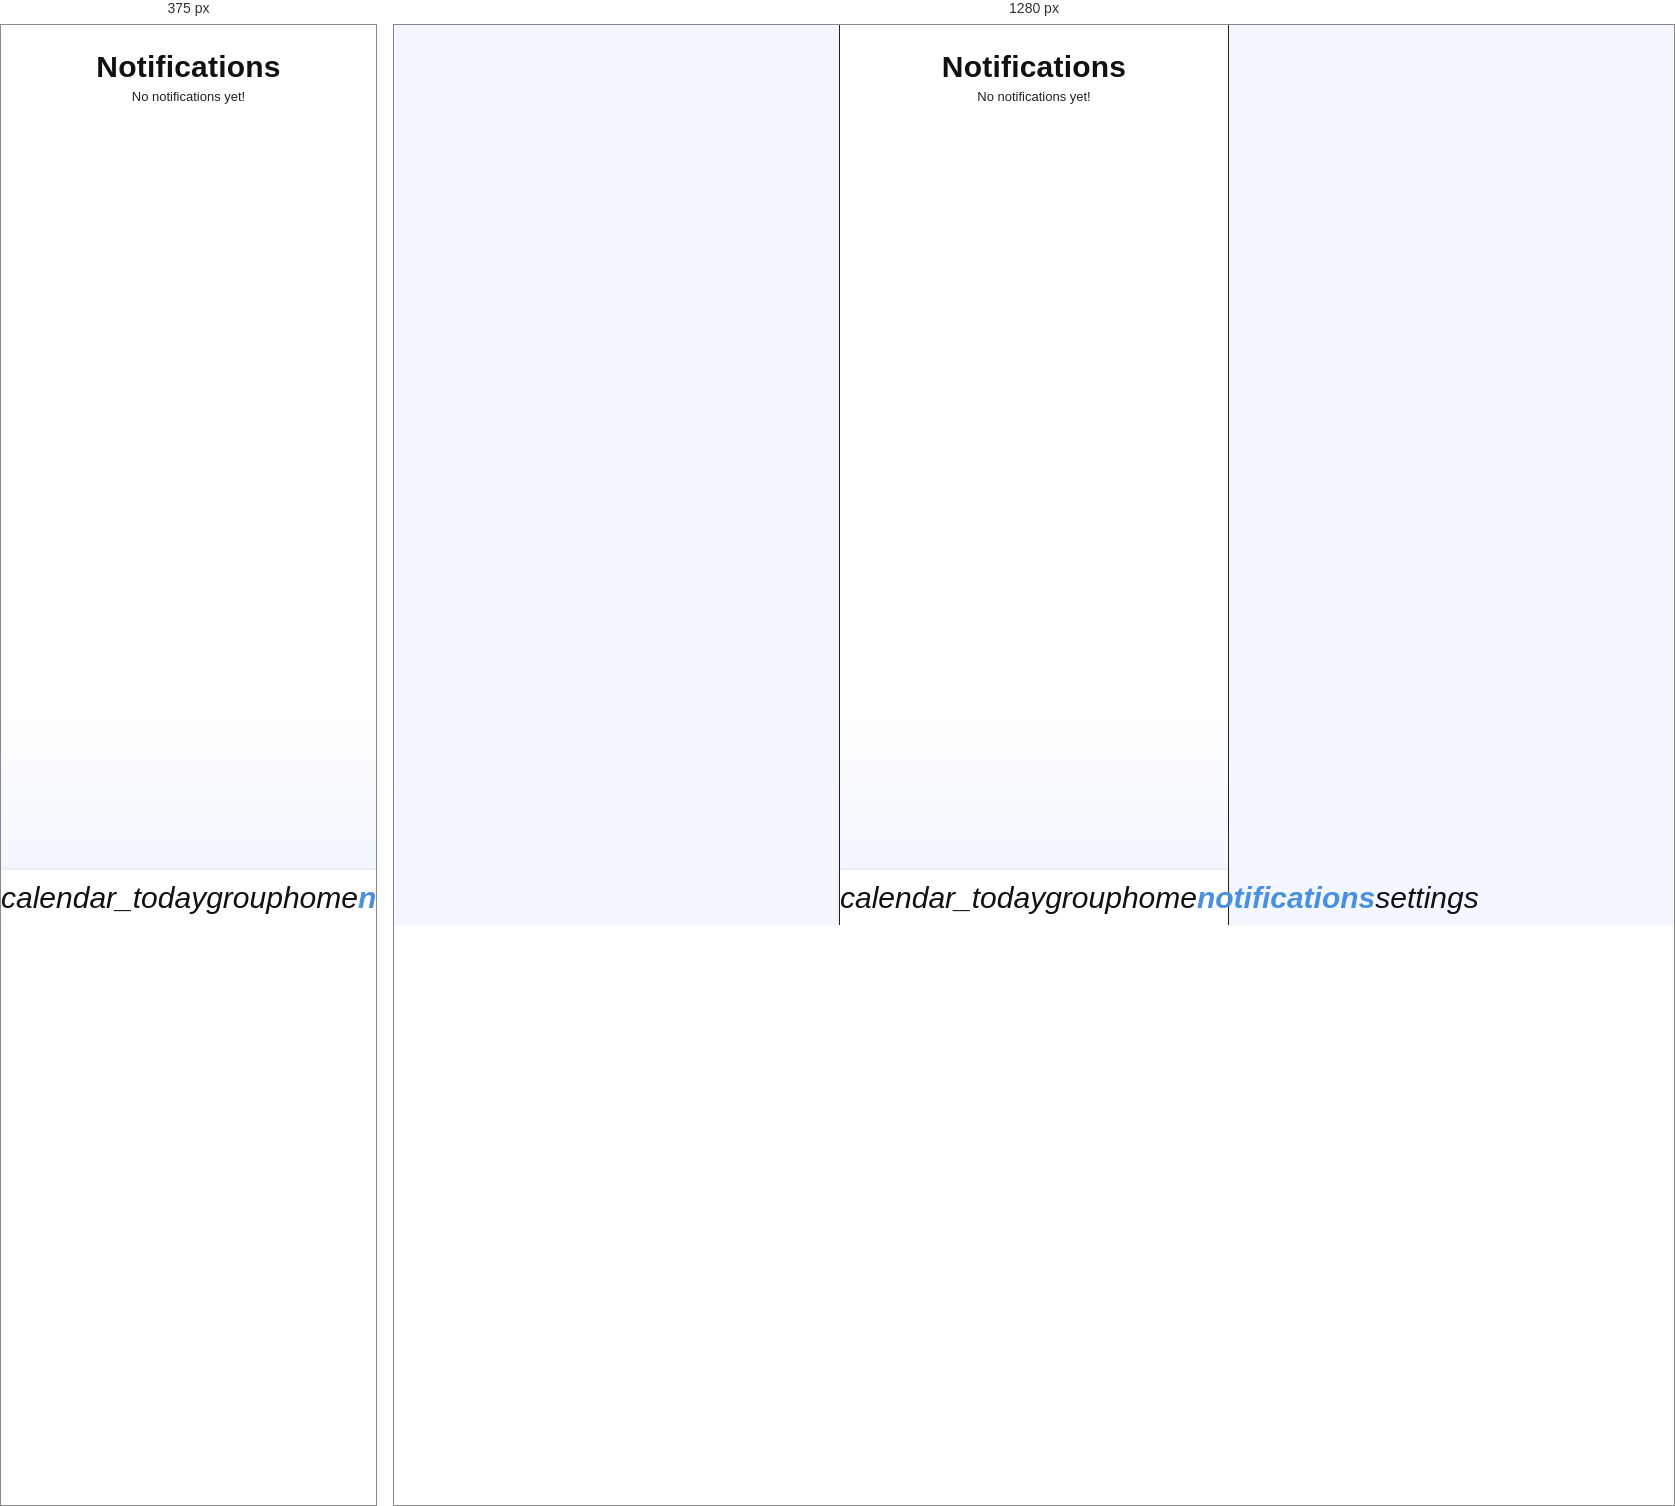
Rendered at 375 px and 1280 px, left to right.

<!-- file: notifications.html -->
<!DOCTYPE html>
<html lang="en">
<head>
  <meta charset="UTF-8">
  <meta name="viewport" content="width=device-width, initial-scale=1.0">
  <title>Campus Events App</title>
  <link rel = "stylesheet" href = "./styles.css">
  <link href="https://fonts.googleapis.com/icon?family=Material+Icons" rel="stylesheet">
</head>
<body>
    <main class = "app-screen">
    <header class="events-header">
      <div class="events-title-wrap">
        <h1>Notifications</h1>
        <p>No notifications yet!</p>
      </div>
    </header>
    <nav class = "nav">
        <a href = "campus-events.html" class = "nav__link">
            <i class="material-icons nav__icon">calendar_today</i>
            <span class = "nav__text"></span>
        </a>
        <a href = "clubs.html" class = "nav__link">
            <i class="material-icons nav__icon">group</i>
            <span class = "nav__text"></span>
        </a>
        <a href = "home.html" class = "nav__link">
            <i class="material-icons nav__icon">home</i>
            <span class = "nav__text"></span>
        </a>
        <a href = "notifications.html" class = "nav__link nav__link--active">
            <i class="material-icons nav__icon">notifications</i>
            <span class = "nav__text"></span>
        </a>
        <a href = "settings.html" class = "nav__link">
            <i class="material-icons nav__icon">settings</i>
            <span class = "nav__text"></span>
        </a>
    </nav>
    </main>
</body>
</html>

/* @media block from styles.css */
@media (max-width: 390px) {
    .app-screen,
    .nav {
        border-left: 0;
        border-right: 0;
    }
}